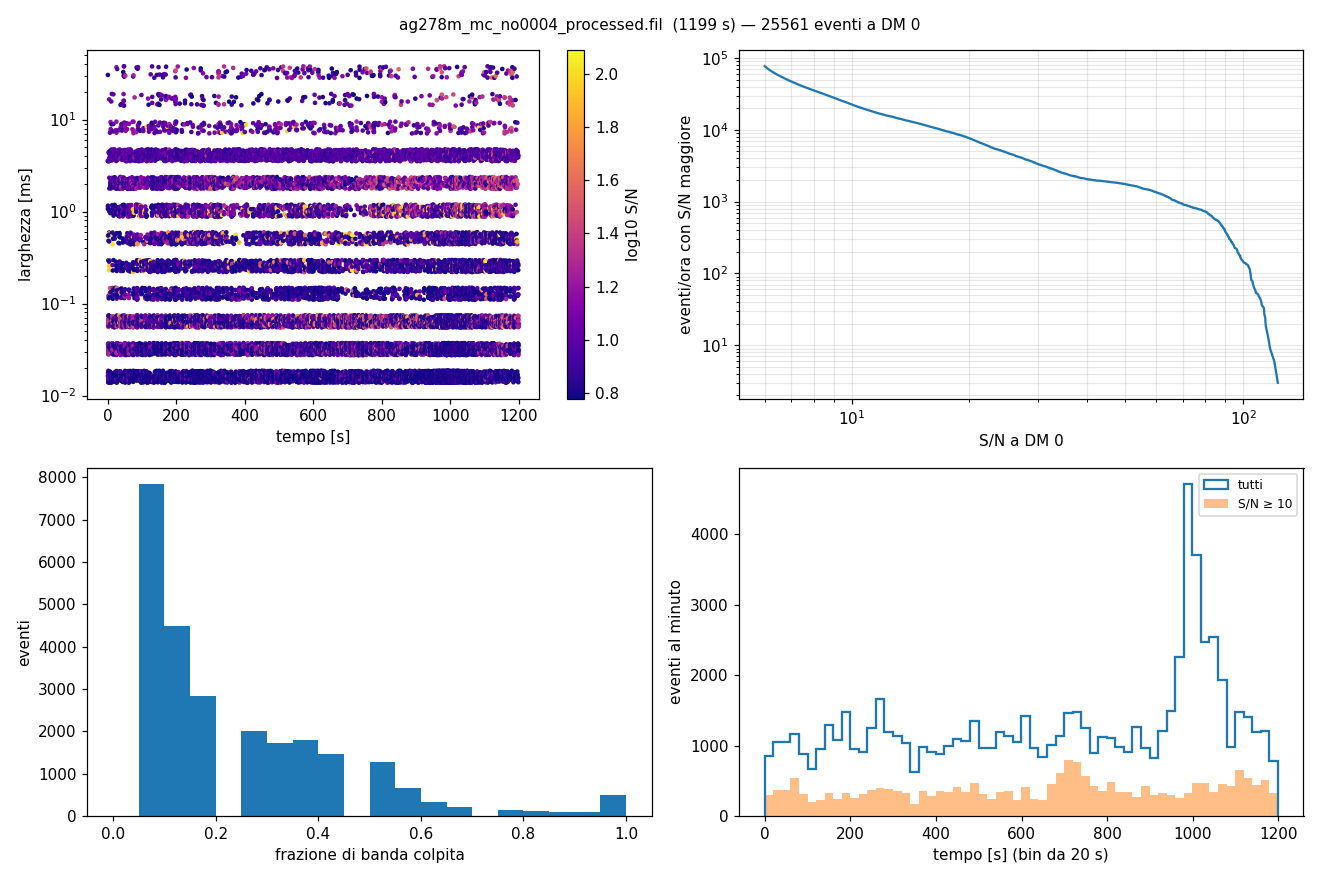

Data behind this chart, as committed beside it:
t, width, snr_full, snr_max, best, n_sub_hit, frac_band, sub_hits
0.01354, 0.001024, -1.98, 6.62, sub08, 1, 0.062, 0000000010000000
0.09152, 0.03277, 2.27, 6.63, sub15, 3, 0.188, 1100000000000001
0.159, 0.004096, 3.49, 10.99, sub08, 4, 0.250, 0000000111000001
0.2935, 0.004096, 1.87, 8.70, sub00, 4, 0.250, 1001001100000000
0.3596, 0.001024, 1.78, 7.83, sub08, 1, 0.062, 0000000010000000
0.4286, 0.001024, 1.34, 7.15, sub08, 1, 0.062, 0000000010000000
0.5401, 1.6e-05, 1.37, 6.02, sub14, 1, 0.062, 0000000000000010
0.5598, 0.000512, 4.00, 6.72, sub13, 4, 0.250, 0100000000110100
0.6204, 1.6e-05, 1.87, 6.55, sub14, 2, 0.125, 0000000001000010
0.7092, 3.2e-05, -0.30, 6.23, sub08, 1, 0.062, 0000000010000000
0.7325, 1.6e-05, 2.37, 6.35, sub00, 1, 0.062, 1000000000000000
0.7968, 0.004096, 3.11, 8.62, sub00, 4, 0.250, 1001001100000000
0.9257, 3.2e-05, 1.48, 6.80, sub02, 2, 0.125, 0010100000000000
1.032, 1.6e-05, 1.65, 6.13, sub02, 1, 0.062, 0010000000000000
1.151, 3.2e-05, 22.84, 23.23, sub04, 8, 0.500, 1111111100000000
1.154, 3.2e-05, 13.13, 17.49, sub02, 7, 0.438, 1111111000000000
1.156, 1.6e-05, 6.84, 14.08, sub02, 4, 0.250, 0011110000000000
1.158, 1.6e-05, 2.63, 8.69, sub02, 1, 0.062, 0010000000000000
1.161, 3.2e-05, 3.37, 7.20, sub02, 1, 0.062, 0010000000000000
1.163, 3.2e-05, 8.75, 17.24, sub02, 5, 0.312, 0111110000000000
1.178, 6.4e-05, 50.52, 50.52, full, 16, 1.000, 1111111111111111
1.264, 3.2e-05, 3.95, 8.33, sub02, 3, 0.188, 0011100000000000
1.277, 3.2e-05, 24.49, 24.49, full, 8, 0.500, 1111111100000000
1.289, 3.2e-05, 12.54, 19.66, sub02, 7, 0.438, 1111111000000000
1.296, 6.4e-05, 18.47, 25.69, sub02, 7, 0.438, 1111111000000000
1.403, 6.4e-05, 2.02, 6.50, sub02, 1, 0.062, 0010000000000000
1.408, 1.6e-05, 4.77, 8.00, sub02, 3, 0.188, 0011100000000000
1.41, 0.000256, 1.49, 6.08, sub02, 2, 0.125, 0010000100000000
1.411, 1.6e-05, 2.00, 7.24, sub02, 1, 0.062, 0010000000000000
1.413, 3.2e-05, 1.54, 6.80, sub02, 2, 0.125, 0011000000000000
1.419, 3.2e-05, 4.95, 12.25, sub02, 5, 0.312, 0111110000000000
1.422, 6.4e-05, 4.98, 12.20, sub02, 3, 0.188, 0011100000000000
1.426, 6.4e-05, 4.05, 11.85, sub02, 2, 0.125, 0011000000000000
1.43, 6.4e-05, 7.14, 15.74, sub02, 4, 0.250, 0011110000000000
1.529, 3.2e-05, 4.38, 10.27, sub02, 2, 0.125, 0010000000000010
1.548, 0.000128, 10.89, 22.38, sub02, 6, 0.375, 1111110000000000
1.655, 3.2e-05, 5.18, 10.55, sub02, 4, 0.250, 0011110000000000
1.657, 1.6e-05, 5.39, 10.32, sub02, 4, 0.250, 0011110000000000
1.659, 1.6e-05, 6.67, 10.39, sub03, 3, 0.188, 0011100000000000
1.66, 1.6e-05, 6.47, 12.10, sub02, 5, 0.312, 0111110000000000
1.662, 6.4e-05, 7.91, 9.60, sub02, 5, 0.312, 0111101000000000
1.663, 1.6e-05, 6.41, 11.54, sub02, 5, 0.312, 1011110000000000
1.665, 3.2e-05, 6.32, 9.60, sub02, 7, 0.438, 1011111100000000
1.667, 3.2e-05, 7.54, 11.58, sub02, 5, 0.312, 1011101000000000
1.671, 3.2e-05, 13.12, 18.64, sub02, 8, 0.500, 1111111100000000
1.674, 3.2e-05, 14.20, 20.56, sub02, 8, 0.500, 1111111100000000
1.678, 3.2e-05, 18.51, 21.14, sub03, 8, 0.500, 1111111100000000
1.682, 3.2e-05, 17.26, 21.19, sub02, 8, 0.500, 1111111100000000
1.698, 1.6e-05, 2.37, 6.05, sub08, 1, 0.062, 0000000010000000
1.699, 3.2e-05, 1.20, 6.50, sub02, 2, 0.125, 0010000000001000
1.7, 3.2e-05, 2.36, 7.65, sub02, 1, 0.062, 0010000000000000
1.754, 1.6e-05, 3.64, 6.10, sub00, 1, 0.062, 1000000000000000
1.781, 3.2e-05, 3.11, 7.93, sub02, 2, 0.125, 0011000000000000
1.783, 3.2e-05, 3.00, 8.33, sub02, 2, 0.125, 0011000000000000
1.785, 1.6e-05, 4.99, 9.43, sub02, 3, 0.188, 0011100000000000
1.786, 3.2e-05, 1.47, 6.08, sub02, 1, 0.062, 0010000000000000
1.786, 3.2e-05, 2.76, 9.53, sub02, 2, 0.125, 0011000000000000
1.788, 1.6e-05, 4.68, 9.72, sub02, 4, 0.250, 0011100100000000
1.789, 3.2e-05, 3.31, 9.36, sub02, 2, 0.125, 0011000000000000
1.791, 1.6e-05, 1.85, 7.26, sub02, 2, 0.125, 0011000000000000
... 25,501 more rows
